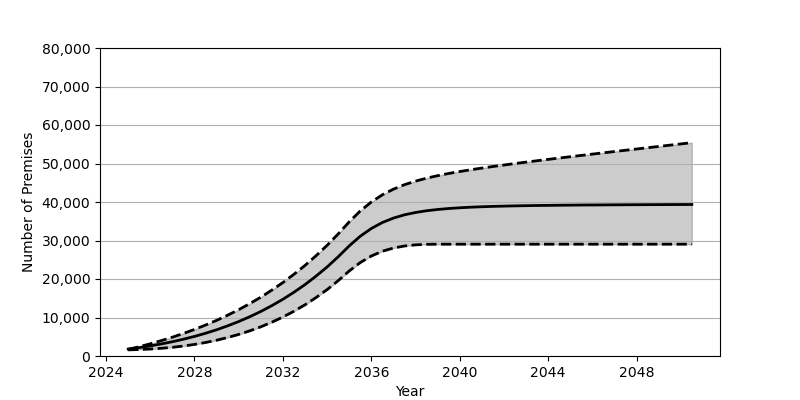

Data behind this chart, as committed beside it:
Date, Low, Base, High
2025-01, 1593, 1801, 1717
2025-07, 1682, 2180, 2411
2026-01, 1813, 2626, 3171
2026-07, 2003, 3130, 3998
2027-01, 2253, 3707, 4883
2027-07, 2592, 4352, 5854
2028-01, 3003, 5084, 6896
2028-07, 3505, 5902, 8036
2029-01, 4098, 6810, 9261
2029-07, 4800, 7829, 10592
2030-01, 5605, 8951, 12031
2030-07, 6528, 10191, 13589
2031-01, 7581, 11562, 15278
2031-07, 8773, 13072, 17106
2032-01, 10118, 14734, 19080
2032-07, 11625, 16555, 21219
2033-01, 13310, 18551, 23536
2033-07, 15179, 20740, 26038
2034-01, 17254, 23132, 28750
2034-07, 19552, 25747, 31682
2035-01, 22088, 28601, 34849
2035-07, 24262, 31093, 37657
2036-01, 25973, 33119, 39999
2036-07, 27212, 34671, 41869
2037-01, 28049, 35825, 43341
2037-07, 28577, 36667, 44495
2038-01, 28867, 37279, 45427
2038-07, 29004, 37726, 46193
2039-01, 29037, 38059, 46838
2039-07, 29041, 38308, 47409
2040-01, 29041, 38498, 47913
2040-07, 29041, 38652, 48379
2041-01, 29041, 38764, 48811
2041-07, 29041, 38858, 49219
2042-01, 29041, 38930, 49611
2042-07, 29041, 38993, 49990
2043-01, 29041, 39046, 50358
2043-07, 29041, 39090, 50716
2044-01, 29041, 39123, 51071
2044-07, 29041, 39158, 51418
2045-01, 29041, 39183, 51764
2045-07, 29041, 39211, 52100
2046-01, 29041, 39227, 52441
2046-07, 29041, 39248, 52772
2047-01, 29041, 39265, 53111
2047-07, 29041, 39280, 53440
2048-01, 29041, 39294, 53772
2048-07, 29041, 39309, 54102
2049-01, 29041, 39320, 54428
2049-07, 29041, 39332, 54759
2050-01, 29041, 39343, 55085
2050-07, 29041, 39354, 55416
